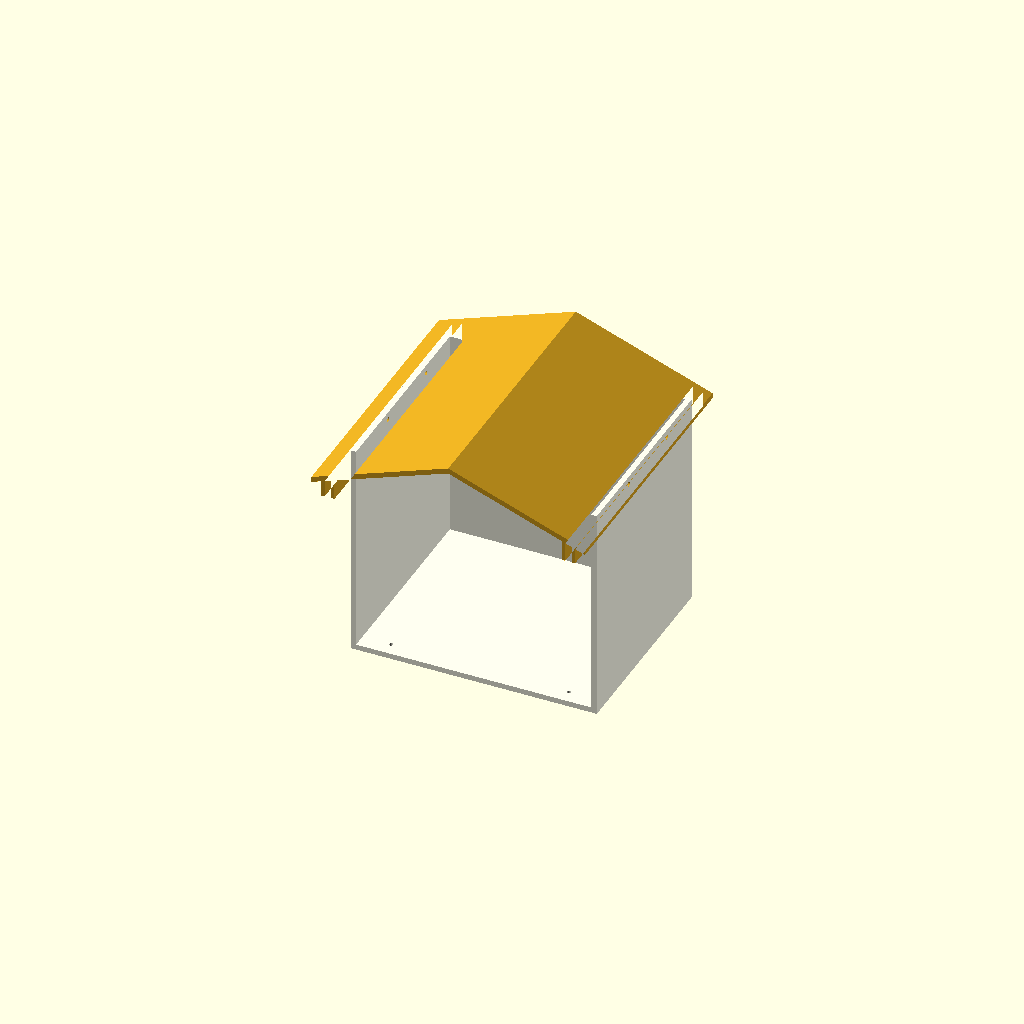
Cell 1: the model at its default parameters.
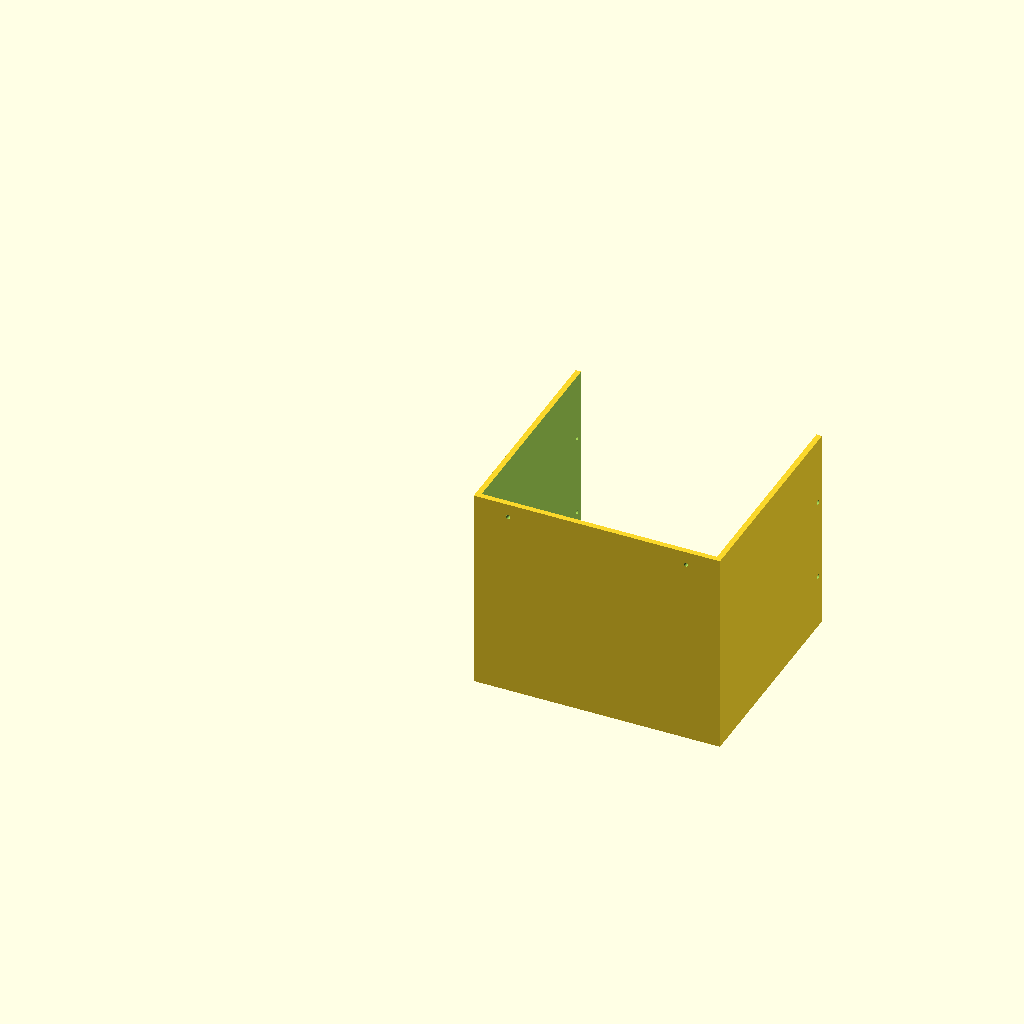
Cell 2: the same model with part = "body_print".
One fixed orthographic camera (rotation 55°, 0°, 25°; colour scheme Cornfield) for every cell.
Source of the model, public/project-pollinate/bee-hotel.scad:
// Project Pollinate v1.0 - printable housing, millimetres.
// CC BY 4.0, SJ Shogun. Natural nesting tubes are added separately.
// Choose "body_print" or "roof_print" to export an oriented STL.
part = "assembly"; // [assembly,body_print,roof_print]
width = 180; depth = 150; height = 160;
wall = 4; back = 3; pitch = 20;
roof_half = 100; roof_t = 4; front_overhang = 40; rear_overhang = 10;
clearance = 0.4; rail_t = 2.4;
peak = height + width/2*tan(pitch) + roof_t + 0.5;
bolt_y = [50,110]; bolt_z = height-6;
$fn = 40;
function rh(x) = peak-abs(x)*tan(pitch);
module bolt_holes() {
  for (y=bolt_y) translate([-width/2-20,y,bolt_z]) rotate([0,90,0]) cylinder(h=width+40,d=3.4);
}
module body() {
  difference() {
    translate([-width/2,0,0]) cube([width,depth,height]);
    translate([-width/2+wall,-2,wall]) cube([width-2*wall,depth-back+2,height+2]);
    bolt_holes();
    for(z=[30,125]) translate([0,depth+2,z]) rotate([90,0,0]) cylinder(h=10,d=4.5);
    for(x=[-65,65]) translate([x,10,-2]) cylinder(h=8,d=3);
  }
}
module rail(a,b) { polygon([[a,height-12],[b,height-12],[b,rh(b)-1],[a,rh(a)-1]]); }
module roof_section() {
  union() {
    polygon([[-roof_half,rh(roof_half)],[0,peak],[roof_half,rh(roof_half)],
      [roof_half,rh(roof_half)-roof_t],[0,peak-roof_t],[-roof_half,rh(roof_half)-roof_t]]);
    // Slots follow the housing wall positions when width or wall is edited.
    for(s=[-1,1]) scale([s,1]) {
      rail(width/2-wall-clearance-rail_t,width/2-wall-clearance);
      rail(width/2+clearance,width/2+clearance+rail_t);
    }
  }
}
module roof() {
  difference() {
    translate([0,depth+rear_overhang,0]) rotate([90,0,0])
      linear_extrude(depth+front_overhang+rear_overhang) roof_section();
    translate([-width/2+wall,depth-back-clearance,height-12-clearance])
      cube([width-2*wall,back+2*clearance,12+2*clearance]);
    bolt_holes();
  }
}
if(part=="body_print") translate([width/2,0,depth]) rotate([-90,0,0]) body();
else if(part=="roof_print") translate([roof_half,peak,front_overhang]) rotate([90,0,0]) roof();
else { color("ivory") body(); color("goldenrod") roof(); }
Parameter table extracted from the source (name, type, default, range or options):
part: string, default "assembly", options "assembly", "body_print", "roof_print"
